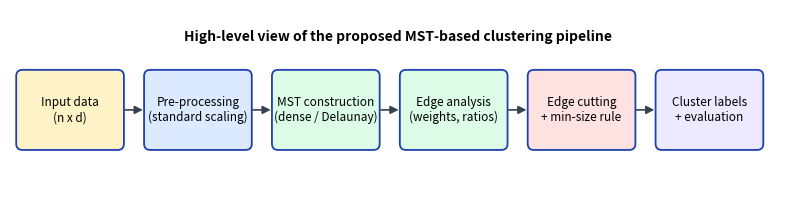

Source code (Python): (Note: this script raises an exception after producing the figure.)
import matplotlib
matplotlib.use("Agg")
import matplotlib.pyplot as plt
from matplotlib.patches import FancyBboxPatch, FancyArrowPatch, Polygon


def box(ax, x, y, w, h, text, fc="#dbeafe", ec="#1e40af", fs=8.5):
    ax.add_patch(FancyBboxPatch((x, y), w, h, boxstyle="round,pad=0.02,rounding_size=0.08", fc=fc, ec=ec, lw=1.3))
    ax.text(x + w / 2, y + h / 2, text, ha="center", va="center", fontsize=fs)


def arrow(ax, p, q, text=None):
    ax.add_patch(FancyArrowPatch(p, q, arrowstyle="-|>", mutation_scale=12, lw=1.2, color="#374151"))
    if text:
        ax.text((p[0] + q[0]) / 2, (p[1] + q[1]) / 2 + 0.12, text, ha="center", fontsize=7)


# 1. high level
fig, ax = plt.subplots(figsize=(10, 2.6)); ax.axis("off"); ax.set_xlim(0, 10); ax.set_ylim(0, 2.6)
labels = ["Input data\n(n x d)", "Pre-processing\n(standard scaling)", "MST construction\n(dense / Delaunay)", "Edge analysis\n(weights, ratios)", "Edge cutting\n+ min-size rule", "Cluster labels\n+ evaluation"]
cols = ["#fef3c7", "#dbeafe", "#dcfce7", "#dcfce7", "#fee2e2", "#ede9fe"]
for i, (t, c) in enumerate(zip(labels, cols)):
    box(ax, 0.1 + i * 1.65, 0.8, 1.35, 1.0, t, fc=c)
    if i:
        arrow(ax, (0.1 + i * 1.65 - 0.3, 1.3), (0.1 + i * 1.65, 1.3))
ax.text(5, 2.2, "High-level view of the proposed MST-based clustering pipeline", ha="center", fontsize=10, weight="bold")
plt.savefig("figures/arch_high_level.png", bbox_inches="tight", dpi=150); plt.close()

# 2. detailed architecture
fig, ax = plt.subplots(figsize=(10, 6.6)); ax.axis("off"); ax.set_xlim(0, 10); ax.set_ylim(0, 6.6)
ax.text(5, 6.35, "Detailed architecture", ha="center", fontsize=11, weight="bold")
ax.add_patch(FancyBboxPatch((0.15, 4.6), 9.7, 1.5, boxstyle="round,pad=0.02", fc="#f9fafb", ec="#9ca3af", ls="--"))
ax.text(0.3, 5.9, "Layer 1: Data & graph construction", fontsize=8, style="italic")
box(ax, 0.4, 4.8, 1.8, 0.9, "Dataset loader\n(synthetic + real)", "#fef3c7")
box(ax, 2.6, 4.8, 1.8, 0.9, "StandardScaler\nzero mean, unit var", "#dbeafe")
box(ax, 4.8, 4.8, 2.2, 0.9, "Distance weights\nEuclidean or\nmutual-reachability", "#dcfce7")
box(ax, 7.4, 4.8, 2.2, 0.9, "Candidate graph\ncomplete (d>2) or\nDelaunay (2-D, large n)", "#dcfce7")
for a, b in [(2.2, 2.6), (4.4, 4.8), (7.0, 7.4)]:
    arrow(ax, (a, 5.25), (b, 5.25))
ax.add_patch(FancyBboxPatch((0.15, 2.7), 9.7, 1.6, boxstyle="round,pad=0.02", fc="#f9fafb", ec="#9ca3af", ls="--"))
ax.text(0.3, 4.1, "Layer 2: MST core & edge analysis", fontsize=8, style="italic")
box(ax, 0.4, 2.9, 2.2, 1.0, "Kruskal / Prim MST\n(SciPy csgraph)\nn-1 edges (u, v, w)", "#dcfce7")
box(ax, 3.0, 2.9, 2.2, 1.0, "Tree adjacency\nlist + edge ids", "#dcfce7")
box(ax, 5.6, 2.9, 1.9, 1.0, "Zahn inconsistency\nratio  w / mean(w_nbr)\ndepth = 3", "#fee2e2")
box(ax, 7.8, 2.9, 1.8, 1.0, "Edge ranking\n(descending weight)", "#fee2e2")
for a, b in [(2.6, 3.0), (5.2, 5.6), (7.5, 7.8)]:
    arrow(ax, (a, 3.4), (b, 3.4))
arrow(ax, (8.5, 4.8), (1.5, 3.9))
ax.add_patch(FancyBboxPatch((0.15, 0.7), 9.7, 1.7, boxstyle="round,pad=0.02", fc="#f9fafb", ec="#9ca3af", ls="--"))
ax.text(0.3, 2.2, "Layer 3: Partitioning & evaluation", fontsize=8, style="italic")
box(ax, 0.4, 0.9, 2.3, 1.1, "Cut controller\nmode k: first k-1 edges\nmode zahn: ratio > thr", "#fee2e2")
box(ax, 3.1, 0.9, 2.3, 1.1, "Min-size guard\nboth sides >= m ?\naccept : treat as outlier link", "#fee2e2")
box(ax, 5.8, 0.9, 1.8, 1.1, "Connected components\n= cluster labels", "#ede9fe")
box(ax, 8.0, 0.9, 1.7, 1.1, "Metrics: ARI, NMI,\nSilhouette, hull\noverlap, runtime", "#ede9fe")
for a, b in [(2.7, 3.1), (5.4, 5.8), (7.6, 8.0)]:
    arrow(ax, (a, 1.45), (b, 1.45))
arrow(ax, (8.7, 2.9), (1.5, 2.0))
plt.savefig("figures/arch_detailed.png", bbox_inches="tight", dpi=150); plt.close()

# 3. operational flow
fig, ax = plt.subplots(figsize=(7, 8.6)); ax.axis("off"); ax.set_xlim(0, 7); ax.set_ylim(0, 8.6)
box(ax, 2.3, 7.9, 2.4, 0.5, "START: load X, choose mode", "#fef3c7")
box(ax, 2.3, 7.1, 2.4, 0.5, "Standardise features", "#dbeafe")
box(ax, 2.3, 6.3, 2.4, 0.5, "Build weighted graph G", "#dcfce7")
box(ax, 2.3, 5.5, 2.4, 0.5, "T = MST(G), n-1 edges", "#dcfce7")
for y in [7.9, 7.1, 6.3]:
    arrow(ax, (3.5, y), (3.5, y - 0.3))
ax.add_patch(Polygon([[3.5, 5.5], [5.0, 4.75], [3.5, 4.0], [2.0, 4.75]], fc="#fef9c3", ec="#a16207"))
ax.text(3.5, 4.75, "mode = k ?", ha="center", va="center", fontsize=8.5)
arrow(ax, (3.5, 5.5), (3.5, 5.5))
box(ax, 0.1, 3.0, 2.6, 0.7, "Sort edges by weight\ndescending", "#fee2e2")
box(ax, 4.3, 3.0, 2.6, 0.7, "Compute ratio per edge,\ncandidates: ratio > thr", "#fee2e2")
arrow(ax, (2.0, 4.75), (1.4, 3.7), "yes")
arrow(ax, (5.0, 4.75), (5.6, 3.7), "no (Zahn)")
box(ax, 2.3, 2.0, 2.4, 0.7, "Take next candidate edge e", "#fee2e2")
arrow(ax, (1.4, 3.0), (2.8, 2.7)); arrow(ax, (5.6, 3.0), (4.2, 2.7))
ax.add_patch(Polygon([[3.5, 1.9], [5.1, 1.35], [3.5, 0.8], [1.9, 1.35]], fc="#fef9c3", ec="#a16207"))
ax.text(3.5, 1.35, "both parts >= m\nand cuts < limit?", ha="center", va="center", fontsize=7.5)
arrow(ax, (3.5, 2.0), (3.5, 1.9))
ax.text(5.6, 1.4, "yes: remove e\nno: skip e\n(loop)", fontsize=7.5)
box(ax, 2.3, 0.0, 2.4, 0.5, "Label components, evaluate; END", "#ede9fe")
arrow(ax, (3.5, 0.8), (3.5, 0.5))
plt.savefig("figures/arch_flow.png", bbox_inches="tight", dpi=150); plt.close()
print("ok")
